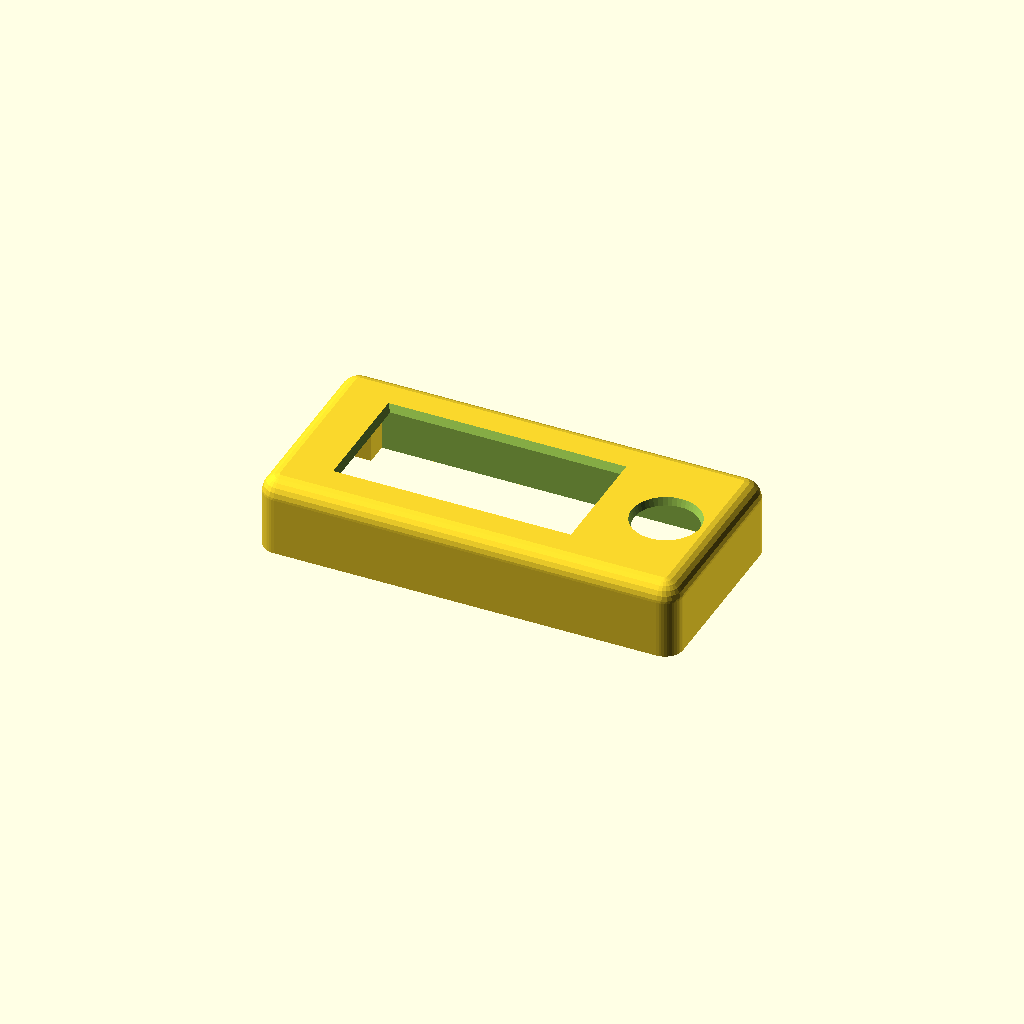
Cell 1: rendered with the file's own defaults.
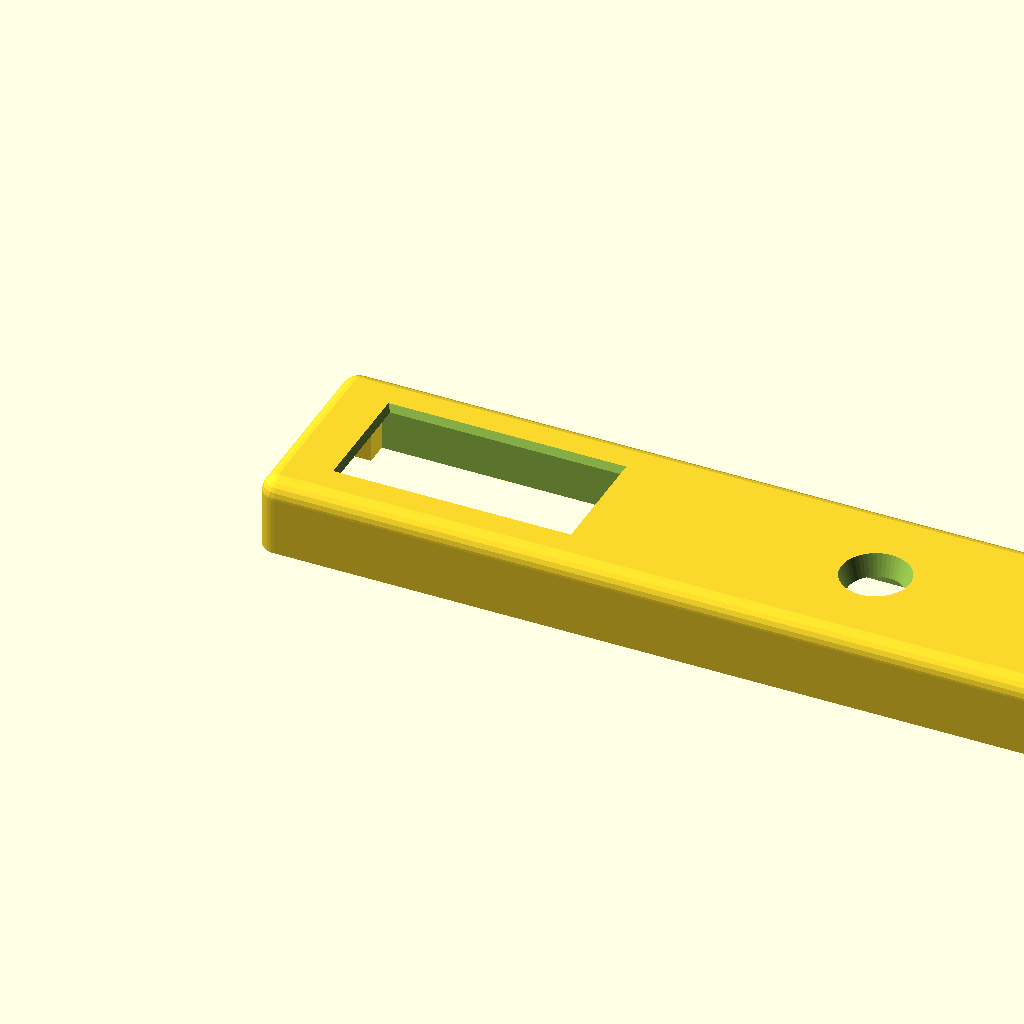
Cell 2: the same model with enclosure_outer_width_along_x_axis_mm = 183.
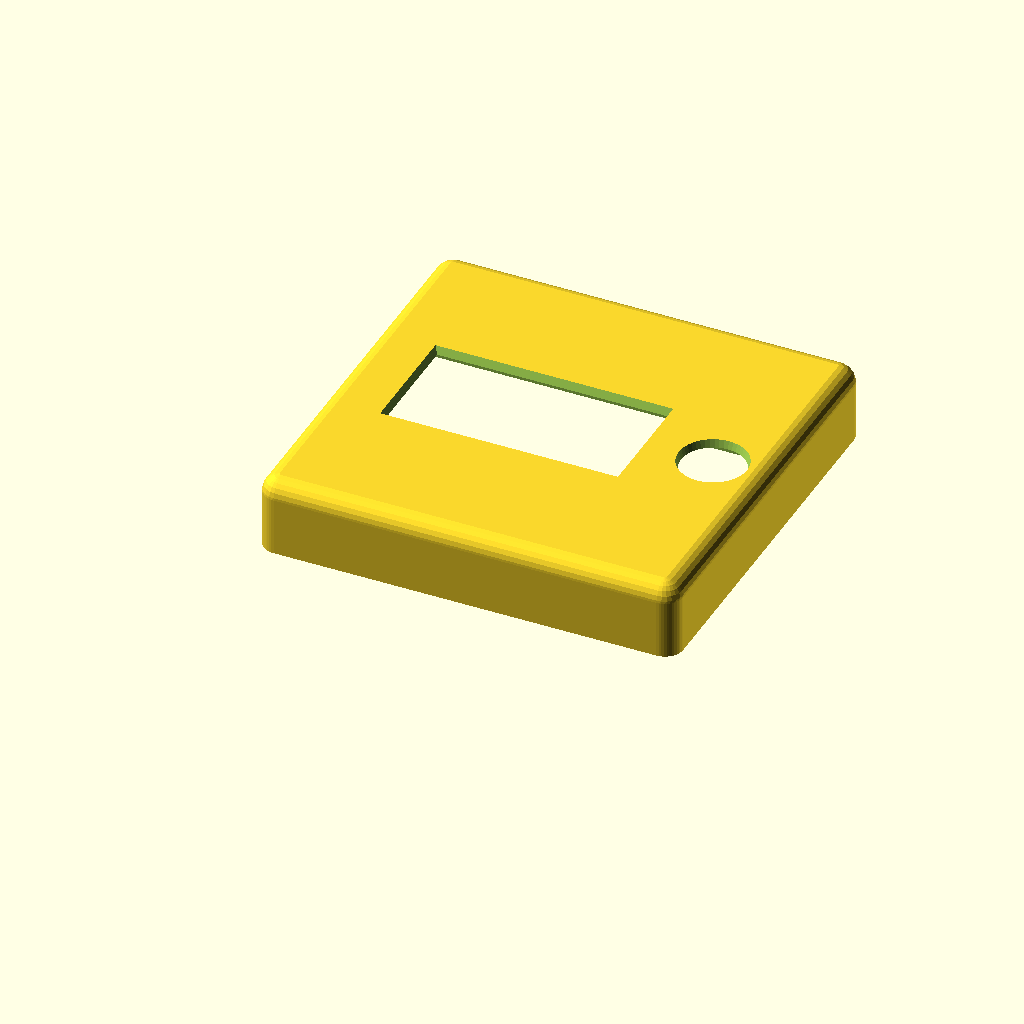
Cell 3 — enclosure_outer_depth_along_y_axis_mm set to 88, the other parameters unchanged.
All cells are drawn from one camera (rotation 55°, 0°, 25°, orthographic, colour scheme Cornfield), so only the parameter changes between them.
OpenSCAD source file hardware-design/scad Parts/historical-archive/2026-04-24_2124_top-cover-windowed-screen-inlay-pico2-v2-2mm__pico2-board-46y.scad:
// Dilder Rev 2 "extended with joystick" — TOP COVER (windowed, screen inlay, 2 mm divet) Pico 2 v2
//
// Based on v1-2mm. Change from v1:
//   - Screen inlay cutout widened by 0.1 mm along Y axis (+0.05 mm
//     per edge) so the Pico 2 screen slots in more easily.
//   - All other geometry (joystick hole, PCB pocket, mount bores,
//     blind stack-bolt bores, FPC divet) is identical to v1-2mm.
//
// Export:
//   openscad -o top-cover-windowed-screen-inlay-pico2-v2-2mm.3mf top-cover-windowed-screen-inlay-pico2-v2-2mm.scad

$fn = 48;

// ============================================================
// Outer shell (flush with base-v1 and middle-platform-v1)
// ============================================================
enclosure_outer_width_along_x_axis_mm          = 91.5;
enclosure_outer_depth_along_y_axis_mm          = 44;
outer_case_top_view_corner_radius_mm           = 4;
outer_case_top_edge_bullnose_radius_mm         = 4;

// ============================================================
// Asymmetric ±X end walls — match base-v1 so pillar origins align
// ============================================================
minus_x_end_wall_thickness_mm                  = 3.0; // battery end
plus_x_end_wall_thickness_mm                   = 1.2; // USB-C end (thin)
perimeter_long_side_wall_thickness_y_mm_base   = 2;   // base's ±Y wall

// ============================================================
// Cover Z layout (cover-local: z=0 is the cover's mating bottom,
// flush with the middle-platform shell top at stack z = 22)
// ============================================================
middle_platform_pedestal_protrusion_into_cover_z_mm = 5;

display_footprint_thickness_z_mm               = 7;   // was 5; +2 mm
                                                       // wiggle room for
                                                       // the display +
                                                       // FPC fold behind
                                                       // it before the
                                                       // face plate
// 0.5 mm was one perimeter + one thin top layer — the first print
// showed a hairline seam along the inlay's top edge where the face
// plate layer didn't fully close. Bumping to 0.7 mm gives the slicer
// enough material for a proper multi-layer top skin.
face_plate_thickness_z_mm                      = 0.7;

display_bottom_z_mm =
    middle_platform_pedestal_protrusion_into_cover_z_mm;      // = 5
display_top_z_mm =
    display_bottom_z_mm + display_footprint_thickness_z_mm;   // = 10
face_plate_bottom_z_mm                         = display_top_z_mm; // = 10
face_plate_top_z_mm =
    face_plate_bottom_z_mm + face_plate_thickness_z_mm;       // = 10.5
cover_total_height_z_mm =
    face_plate_top_z_mm + outer_case_top_edge_bullnose_radius_mm; // = 14.5

// ============================================================
// Display footprint — Waveshare 2.13", LANDSCAPE in Rev 2
// ============================================================
display_footprint_length_along_x_mm            = 65;
display_footprint_depth_along_y_mm             = 30;
print_fit_tolerance_slop_mm                    = 0.4;

display_minus_x_origin_mm =
    minus_x_end_wall_thickness_mm
      + print_fit_tolerance_slop_mm;                              // = 3.4
display_plus_x_end_mm =
    display_minus_x_origin_mm + display_footprint_length_along_x_mm; // = 68.4
display_y_centerline_mm =
    enclosure_outer_depth_along_y_axis_mm / 2;                    // = 22
display_minus_y_origin_mm =
    display_y_centerline_mm - display_footprint_depth_along_y_mm / 2; // = 7
display_plus_y_end_mm =
    display_minus_y_origin_mm + display_footprint_depth_along_y_mm;   // = 37

// ============================================================
// Screen inlay recess — carved UP into the face plate from the
// face-plate-bottom side, 3 mm deep. Lets the raw e-paper module
// (~1.18 mm glass + PCB) sit flush against the bezel material with
// room for the FPC fold-over behind it.
// ============================================================
screen_inlay_depth_z_mm                        = 3;
screen_inlay_xy_slop_per_edge_mm               = 0.3;  // press-fit clearance (X)
screen_inlay_y_slop_per_edge_mm                = 0.35; // v2: widened +0.05 mm/edge
                                                       // (+0.1 mm total Y) vs v1's 0.3

screen_inlay_x_start_mm =
    display_minus_x_origin_mm - screen_inlay_xy_slop_per_edge_mm;
screen_inlay_x_end_mm =
    display_plus_x_end_mm + screen_inlay_xy_slop_per_edge_mm;
screen_inlay_y_start_mm =
    display_minus_y_origin_mm - screen_inlay_y_slop_per_edge_mm;
screen_inlay_y_end_mm =
    display_plus_y_end_mm + screen_inlay_y_slop_per_edge_mm;
screen_inlay_bottom_z_mm =
    face_plate_bottom_z_mm;                                         // = 10
screen_inlay_top_z_mm =
    face_plate_bottom_z_mm + screen_inlay_depth_z_mm;               // = 13

// ============================================================
// FPC ribbon divet — clearance pocket for the raw display's FPC
// cable, cut INTO the -X battery-end wall (on the opposite side of
// the display from the joystick hole). The cut thins the -X wall
// from 3 mm down to `fpc_ribbon_divet_wall_remaining_thickness_mm`
// in a 13 mm-wide Y band so the FPC has somewhere to exit the bay
// without blocking the board from seating flush in the inlay.
// ============================================================
fpc_ribbon_divet_width_along_y_mm              = 13;    // Y span
fpc_ribbon_divet_wall_remaining_thickness_mm   = 1.0;   // how much -X
                                                        // wall material
                                                        // remains under
                                                        // the divet
// Divet extends DOWN past the face-plate bottom by this much, so the
// FPC cable can bend down into the cavity without fighting the
// inlay ceiling / face-plate edge. Also clears any render clipping
// at the divet's Z-bottom edge where it would otherwise terminate
// exactly at the cavity's ceiling boundary.
fpc_ribbon_divet_z_extend_below_inlay_mm       = 2.0;
fpc_ribbon_divet_x_start_mm =
    fpc_ribbon_divet_wall_remaining_thickness_mm;       // inside the
                                                        // -X wall
fpc_ribbon_divet_x_end_mm =
    screen_inlay_x_start_mm;                            // flush with the
                                                        // inlay's -X edge
fpc_ribbon_divet_y_start_mm =
    display_y_centerline_mm - fpc_ribbon_divet_width_along_y_mm / 2;
fpc_ribbon_divet_y_end_mm =
    fpc_ribbon_divet_y_start_mm + fpc_ribbon_divet_width_along_y_mm;
fpc_ribbon_divet_z_bottom_mm =
    screen_inlay_bottom_z_mm - fpc_ribbon_divet_z_extend_below_inlay_mm;
fpc_ribbon_divet_z_top_mm =
    screen_inlay_top_z_mm;

// ============================================================
// Display viewing window cut through the face plate + bullnose
// ============================================================
display_viewing_window_length_along_x_mm       = 48;  // was 50, -1 mm/edge
display_viewing_window_depth_along_y_mm        = 22;  // was 24, -1 mm/edge
display_window_shift_toward_joystick_x_mm      = 2.8;
display_window_origin_x_mm =
    display_minus_x_origin_mm
      + (display_footprint_length_along_x_mm
          - display_viewing_window_length_along_x_mm) / 2
      + display_window_shift_toward_joystick_x_mm;
display_window_origin_y_mm =
    display_minus_y_origin_mm
      + (display_footprint_depth_along_y_mm
          - display_viewing_window_depth_along_y_mm) / 2;
display_window_top_taper_width_mm              = 2.0;

// ============================================================
// Joystick through-hole on the +X half of the face plate
// ============================================================
joystick_through_hole_diameter_mm              = 12;
joystick_through_hole_center_x_mm =
    (display_plus_x_end_mm
      + (enclosure_outer_width_along_x_axis_mm
          - plus_x_end_wall_thickness_mm)) / 2;
joystick_through_hole_center_y_mm              = display_y_centerline_mm;
joystick_hole_top_taper_width_mm               = 1.5;

// ============================================================
// Joystick PCB pocket — square indent on the face-plate underside
// centered on the joystick through-hole. A custom PCB carrying the
// joystick header drops UP into this pocket; 4 blind M3 bores at
// the pocket's corners take self-tapping screws (or heat-set inserts)
// from the PCB side.
// ============================================================
joystick_pcb_pocket_width_x_mm                 = 20;  // PCB X-span
joystick_pcb_pocket_depth_y_mm                 = 20;  // PCB Y-span
// Pocket depth matches the screen inlay depth so the pocket's ceiling
// sits flush with the inlay's ceiling — no visible step / fin between
// them where they meet at X = screen_inlay_x_end_mm.
joystick_pcb_pocket_depth_z_mm                 = screen_inlay_depth_z_mm;
joystick_pcb_mount_bore_diameter_mm            = 3.2; // M3 clearance
// Blind bore depth is bounded by the 1.5 mm of bullnose material
// remaining above the (now-flush) pocket/inlay ceiling. Leave a
// 0.3 mm cap above the bore top so no hole shows on the front face.
joystick_pcb_mount_bore_depth_z_mm             = 1.2;
joystick_pcb_mount_screw_inset_from_corner_mm  = 2.5; // inset of the 4
                                                      // bore centers from
                                                      // the pocket corners

// Pocket's -X edge is pulled flush with the inlay's +X edge (instead
// of being centered on the joystick hole) so there's no thin sliver
// of uncut material between the inlay and pocket. The PCB then has
// the joystick component slightly off-center from its geometric middle
// to line up with the joystick through-hole.
joystick_pcb_pocket_x_start_mm =
    screen_inlay_x_end_mm;
joystick_pcb_pocket_x_end_mm =
    joystick_pcb_pocket_x_start_mm + joystick_pcb_pocket_width_x_mm;
joystick_pcb_pocket_y_start_mm =
    joystick_through_hole_center_y_mm - joystick_pcb_pocket_depth_y_mm / 2;
joystick_pcb_pocket_y_end_mm =
    joystick_pcb_pocket_y_start_mm + joystick_pcb_pocket_depth_y_mm;
joystick_pcb_pocket_ceiling_z_mm =
    face_plate_bottom_z_mm + joystick_pcb_pocket_depth_z_mm;

joystick_pcb_mount_bore_xy_positions_list = [
    [joystick_pcb_pocket_x_start_mm + joystick_pcb_mount_screw_inset_from_corner_mm,
     joystick_pcb_pocket_y_start_mm + joystick_pcb_mount_screw_inset_from_corner_mm],
    [joystick_pcb_pocket_x_end_mm   - joystick_pcb_mount_screw_inset_from_corner_mm,
     joystick_pcb_pocket_y_start_mm + joystick_pcb_mount_screw_inset_from_corner_mm],
    [joystick_pcb_pocket_x_start_mm + joystick_pcb_mount_screw_inset_from_corner_mm,
     joystick_pcb_pocket_y_end_mm   - joystick_pcb_mount_screw_inset_from_corner_mm],
    [joystick_pcb_pocket_x_end_mm   - joystick_pcb_mount_screw_inset_from_corner_mm,
     joystick_pcb_pocket_y_end_mm   - joystick_pcb_mount_screw_inset_from_corner_mm],
];

// ============================================================
// Corner pillars — M3 bolt anchors. Bores are BLIND from below so
// no hole is visible on the cover's top face.
// ============================================================
corner_pillar_square_side_length_mm            = 5;
corner_pillar_inner_facing_corner_radius_mm    = 1;
m3_screw_clearance_hole_diameter_mm            = 3.2;
// Blind-hole ceiling: hole extends from the cover's mating bottom up
// to face_plate_bottom_z_mm, leaving the face plate + bullnose above
// as solid material hiding the bore from the front.
m3_bore_top_z_mm                               = face_plate_bottom_z_mm;

corner_pillar_xy_origin_positions_list = [
    [minus_x_end_wall_thickness_mm,
     perimeter_long_side_wall_thickness_y_mm_base],
    [enclosure_outer_width_along_x_axis_mm
       - plus_x_end_wall_thickness_mm
       - corner_pillar_square_side_length_mm,
     perimeter_long_side_wall_thickness_y_mm_base],
    [minus_x_end_wall_thickness_mm,
     enclosure_outer_depth_along_y_axis_mm
       - perimeter_long_side_wall_thickness_y_mm_base
       - corner_pillar_square_side_length_mm],
    [enclosure_outer_width_along_x_axis_mm
       - plus_x_end_wall_thickness_mm
       - corner_pillar_square_side_length_mm,
     enclosure_outer_depth_along_y_axis_mm
       - perimeter_long_side_wall_thickness_y_mm_base
       - corner_pillar_square_side_length_mm],
];


// ========== Helpers (shared shape language with base-v1) ==========

module pillar_one_round(w, l, h, r, round_x, round_y) {
    tiny = 0.01;
    hull() {
        for (ix = [0, 1])
            for (iy = [0, 1]) {
                cr = (ix == round_x && iy == round_y) ? r : tiny;
                translate([cr + ix * (w - 2*cr), cr + iy * (l - 2*cr), 0])
                    cylinder(r = cr, h = h, $fn = 48);
            }
    }
}

module shell_with_bullnose_top(w, l, h, case_r, top_r) {
    intersection() {
        hull() {
            for (x = [case_r, w - case_r])
                for (y = [case_r, l - case_r]) {
                    translate([x, y, 0])
                        cylinder(r = case_r, h = h - top_r, $fn = 48);
                    translate([x, y, h - top_r])
                        sphere(r = case_r, $fn = 24);
                }
        }
        translate([-1, -1, 0])
            cube([w + 2, l + 2, h]);
    }
}

module chamber_carve_preserving_pillars(origin_x, origin_y, origin_z,
                                        width_x, depth_y, height_z,
                                        pillar_xy_list, pillar_side) {
    difference() {
        translate([origin_x, origin_y, origin_z])
            cube([width_x, depth_y, height_z]);
        for (pillar_origin_xy = pillar_xy_list)
            translate([pillar_origin_xy[0], pillar_origin_xy[1], origin_z - 0.5])
                cube([pillar_side, pillar_side, height_z + 1]);
    }
}


// ========== Top cover (windowed + screen inlay) ==========

module top_cover_windowed_screen_inlay() {
    cavity_inner_x_start_mm = minus_x_end_wall_thickness_mm;
    cavity_inner_x_end_mm =
        enclosure_outer_width_along_x_axis_mm
          - plus_x_end_wall_thickness_mm;
    cavity_inner_y_start_mm = perimeter_long_side_wall_thickness_y_mm_base;
    cavity_inner_y_end_mm =
        enclosure_outer_depth_along_y_axis_mm
          - perimeter_long_side_wall_thickness_y_mm_base;

    difference() {
        union() {
            shell_with_bullnose_top(
                enclosure_outer_width_along_x_axis_mm,
                enclosure_outer_depth_along_y_axis_mm,
                cover_total_height_z_mm,
                outer_case_top_view_corner_radius_mm,
                outer_case_top_edge_bullnose_radius_mm);

            // Corner pillars — full-height; the blind M3 bore is cut
            // later in the same difference().
            for (corner_pillar_origin_xy = corner_pillar_xy_origin_positions_list) {
                pillar_rounds_positive_x_corner =
                    (corner_pillar_origin_xy[0]
                      < enclosure_outer_width_along_x_axis_mm / 2) ? 1 : 0;
                pillar_rounds_positive_y_corner =
                    (corner_pillar_origin_xy[1]
                      < enclosure_outer_depth_along_y_axis_mm / 2) ? 1 : 0;
                translate([corner_pillar_origin_xy[0],
                           corner_pillar_origin_xy[1],
                           0])
                    pillar_one_round(
                        corner_pillar_square_side_length_mm,
                        corner_pillar_square_side_length_mm,
                        face_plate_top_z_mm,
                        corner_pillar_inner_facing_corner_radius_mm,
                        pillar_rounds_positive_x_corner,
                        pillar_rounds_positive_y_corner);
            }
        }

        // Hollow interior below the face plate (preserving pillars).
        chamber_carve_preserving_pillars(
            cavity_inner_x_start_mm,
            cavity_inner_y_start_mm,
            -0.1,
            cavity_inner_x_end_mm - cavity_inner_x_start_mm,
            cavity_inner_y_end_mm - cavity_inner_y_start_mm,
            face_plate_bottom_z_mm + 0.1,
            corner_pillar_xy_origin_positions_list,
            corner_pillar_square_side_length_mm);

        // Screen inlay recess — carved UP into the face-plate/bullnose
        // material from the face-plate-bottom side. 3 mm deep, sized
        // to the display footprint + inlay slop on every edge.
        translate([screen_inlay_x_start_mm,
                   screen_inlay_y_start_mm,
                   screen_inlay_bottom_z_mm - 0.1])
            cube([screen_inlay_x_end_mm - screen_inlay_x_start_mm,
                  screen_inlay_y_end_mm - screen_inlay_y_start_mm,
                  (screen_inlay_top_z_mm + 0.001)
                    - (screen_inlay_bottom_z_mm - 0.1)]);

        // FPC ribbon divet — cuts INTO the -X battery-end wall,
        // thinning it from 3 mm to ~1 mm over a 13 mm Y span
        // centered on the display Y centerline. Extends DOWN past
        // the face-plate bottom by fpc_ribbon_divet_z_extend_below_inlay_mm
        // into the cavity so the FPC can drop down behind the board
        // without hitting the inlay ceiling edge. Top of divet
        // punches 0.1 mm past the inlay ceiling to guarantee a
        // clean render boundary there.
        translate([fpc_ribbon_divet_x_start_mm,
                   fpc_ribbon_divet_y_start_mm,
                   fpc_ribbon_divet_z_bottom_mm - 0.1])
            cube([fpc_ribbon_divet_x_end_mm - fpc_ribbon_divet_x_start_mm,
                  fpc_ribbon_divet_y_end_mm - fpc_ribbon_divet_y_start_mm,
                  (fpc_ribbon_divet_z_top_mm + 0.1)
                    - (fpc_ribbon_divet_z_bottom_mm - 0.1)]);

        // Display viewing window — tapered cut through the remaining
        // material ABOVE the inlay recess (recess ceiling at z=13 up
        // through the bullnose top).
        hull() {
            translate([display_window_origin_x_mm,
                       display_window_origin_y_mm,
                       face_plate_bottom_z_mm - 0.1])
                cube([display_viewing_window_length_along_x_mm,
                      display_viewing_window_depth_along_y_mm,
                      0.001]);
            translate([display_window_origin_x_mm
                         - display_window_top_taper_width_mm,
                       display_window_origin_y_mm
                         - display_window_top_taper_width_mm,
                       cover_total_height_z_mm + 0.1 - 0.001])
                cube([display_viewing_window_length_along_x_mm
                        + 2 * display_window_top_taper_width_mm,
                      display_viewing_window_depth_along_y_mm
                        + 2 * display_window_top_taper_width_mm,
                      0.001]);
        }

        // Joystick through-hole — tapered cut.
        translate([joystick_through_hole_center_x_mm,
                   joystick_through_hole_center_y_mm,
                   0])
            hull() {
                translate([0, 0, face_plate_bottom_z_mm - 0.1])
                    cylinder(
                        h = 0.001,
                        d = joystick_through_hole_diameter_mm);
                translate([0, 0,
                           cover_total_height_z_mm + 0.1 - 0.001])
                    cylinder(
                        h = 0.001,
                        d = joystick_through_hole_diameter_mm
                              + 2 * joystick_hole_top_taper_width_mm);
            }

        // BLIND M3 bores — open at the cover's mating bottom, capped
        // at face_plate_bottom_z_mm so the face plate + bullnose hide
        // the bore from the front.
        for (corner_pillar_origin_xy = corner_pillar_xy_origin_positions_list) {
            screw_hole_center_x_mm =
                corner_pillar_origin_xy[0]
                  + corner_pillar_square_side_length_mm / 2;
            screw_hole_center_y_mm =
                corner_pillar_origin_xy[1]
                  + corner_pillar_square_side_length_mm / 2;
            translate([screw_hole_center_x_mm,
                       screw_hole_center_y_mm,
                       -0.1])
                cylinder(h = m3_bore_top_z_mm + 0.1,
                         d = m3_screw_clearance_hole_diameter_mm);
        }

        // Joystick-PCB pocket — square indent carved UP into the
        // face-plate underside, centered on the joystick hole.
        translate([joystick_pcb_pocket_x_start_mm,
                   joystick_pcb_pocket_y_start_mm,
                   face_plate_bottom_z_mm - 0.1])
            cube([joystick_pcb_pocket_width_x_mm,
                  joystick_pcb_pocket_depth_y_mm,
                  joystick_pcb_pocket_depth_z_mm + 0.1]);

        // NOTE: the 4 blind joystick-PCB mount bores that used to sit
        // at the pocket's corners have been removed. On the first print
        // they showed as a circle of dimples around the joystick cutout
        // from below, and the joystick-PCB retention strategy hasn't
        // been decided yet (glue / press-fit / heat-set inserts are all
        // still on the table). Re-add here when the retention plan
        // lands — the params above (`joystick_pcb_mount_bore_*`,
        // `joystick_pcb_mount_bore_xy_positions_list`) are intentionally
        // kept so the geometry is one block away from returning.
    }
}

top_cover_windowed_screen_inlay();
Parameter table extracted from the source (name, type, default, range or options):
enclosure_outer_width_along_x_axis_mm: number, default 91.5
enclosure_outer_depth_along_y_axis_mm: number, default 44
outer_case_top_view_corner_radius_mm: number, default 4
outer_case_top_edge_bullnose_radius_mm: number, default 4
minus_x_end_wall_thickness_mm: number, default 3
plus_x_end_wall_thickness_mm: number, default 1.2
perimeter_long_side_wall_thickness_y_mm_base: number, default 2
middle_platform_pedestal_protrusion_into_cover_z_mm: number, default 5
display_footprint_thickness_z_mm: number, default 7
face_plate_thickness_z_mm: number, default 0.7
display_footprint_length_along_x_mm: number, default 65
display_footprint_depth_along_y_mm: number, default 30
print_fit_tolerance_slop_mm: number, default 0.4
screen_inlay_depth_z_mm: number, default 3
screen_inlay_xy_slop_per_edge_mm: number, default 0.3
screen_inlay_y_slop_per_edge_mm: number, default 0.35
fpc_ribbon_divet_width_along_y_mm: number, default 13
fpc_ribbon_divet_wall_remaining_thickness_mm: number, default 1
fpc_ribbon_divet_z_extend_below_inlay_mm: number, default 2
display_viewing_window_length_along_x_mm: number, default 48
display_viewing_window_depth_along_y_mm: number, default 22
display_window_shift_toward_joystick_x_mm: number, default 2.8
display_window_top_taper_width_mm: number, default 2
joystick_through_hole_diameter_mm: number, default 12
joystick_hole_top_taper_width_mm: number, default 1.5
joystick_pcb_pocket_width_x_mm: number, default 20
joystick_pcb_pocket_depth_y_mm: number, default 20
joystick_pcb_mount_bore_diameter_mm: number, default 3.2
joystick_pcb_mount_bore_depth_z_mm: number, default 1.2
joystick_pcb_mount_screw_inset_from_corner_mm: number, default 2.5
corner_pillar_square_side_length_mm: number, default 5
corner_pillar_inner_facing_corner_radius_mm: number, default 1
m3_screw_clearance_hole_diameter_mm: number, default 3.2
